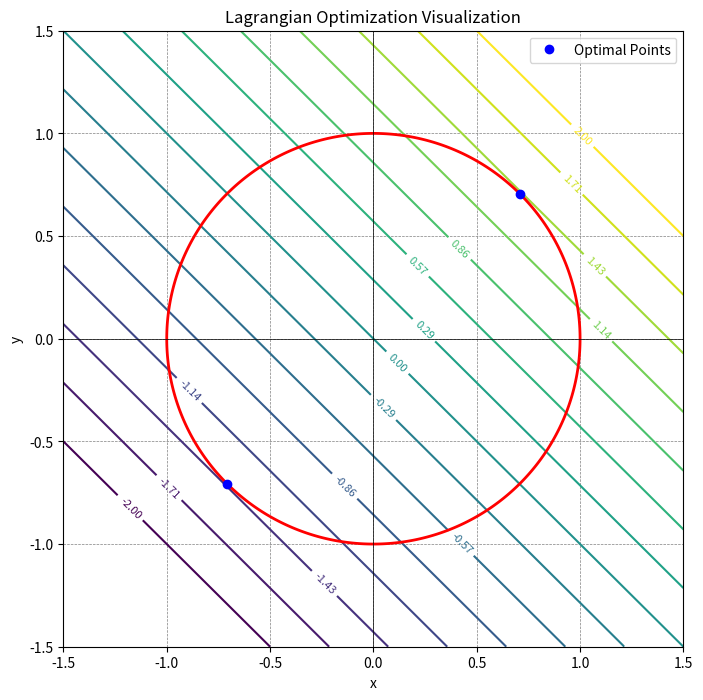

Write the Python code that produced this figure.
import numpy as np
import matplotlib.pyplot as plt

# Define the objective function f(x, y)
def f(x, y):
    return x + y

# Define the constraint function g(x, y) = 0
def g(x, y):
    return x**2 + y**2 - 1

# Define the Lagrangian function
def L(x, y, lam):
    return f(x, y) - lam * g(x, y)

# Set up the grid for x and y
x = np.linspace(-1.5, 1.5, 400)
y = np.linspace(-1.5, 1.5, 400)
X, Y = np.meshgrid(x, y)

# Calculate the objective function and constraint on the grid
F = f(X, Y)
G = g(X, Y)

# Plot the level curves of the objective function f(x, y)
plt.figure(figsize=(8, 8))
contour_f = plt.contour(X, Y, F, levels=np.linspace(-2, 2, 15), cmap='viridis')
plt.clabel(contour_f, inline=True, fontsize=8, fmt="%.2f")

# Plot the constraint circle g(x, y) = 0
constraint_circle = plt.contour(X, Y, G, levels=[0], colors='red', linewidths=2)

# Highlight the optimal points
opt_x = np.array([1/np.sqrt(2), -1/np.sqrt(2)])
opt_y = np.array([1/np.sqrt(2), -1/np.sqrt(2)])
plt.plot(opt_x, opt_y, 'bo', label='Optimal Points')

# Add labels and title
plt.xlabel('x')
plt.ylabel('y')
plt.title('Lagrangian Optimization Visualization')
plt.axhline(0, color='black',linewidth=0.5)
plt.axvline(0, color='black',linewidth=0.5)
plt.grid(color = 'gray', linestyle = '--', linewidth = 0.5)

# Add legend
plt.legend()

# Show the plot
plt.show()


[0]*4

